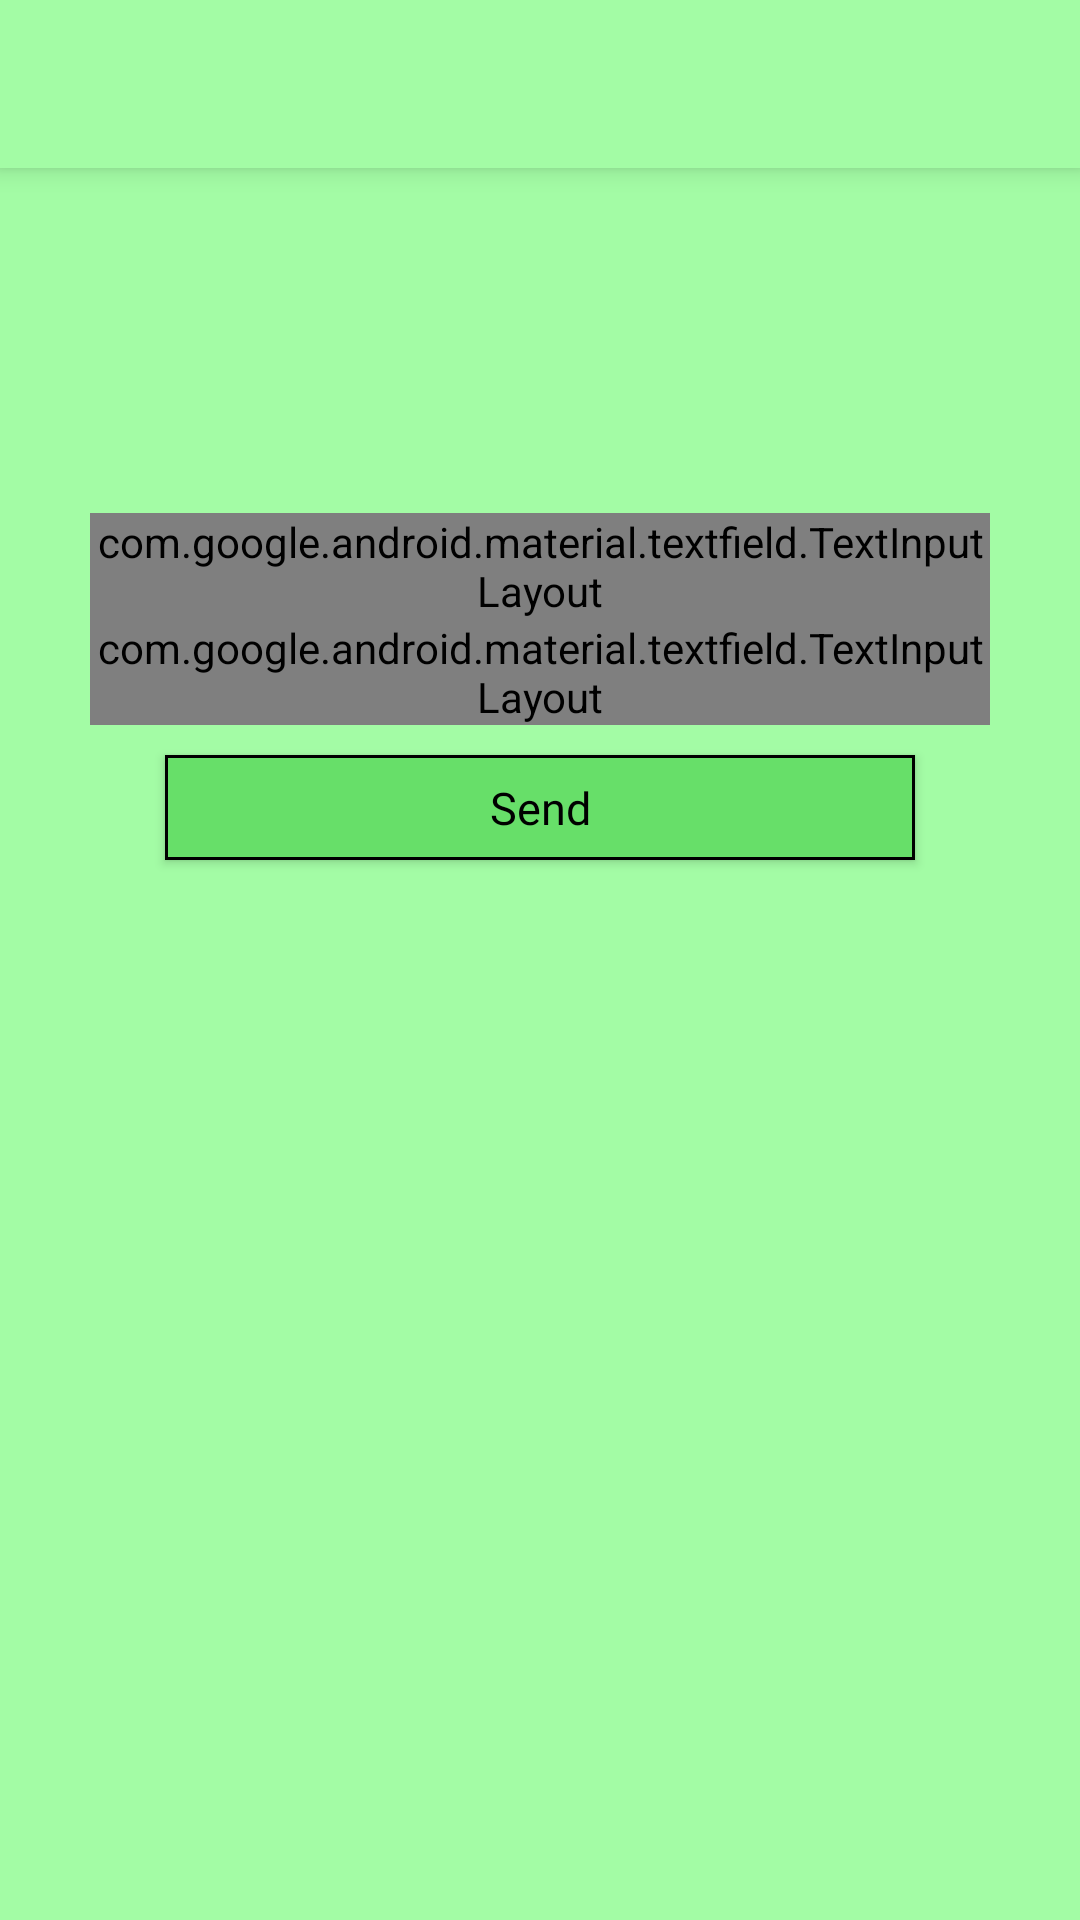

Android layout source for this screen:
<!-- AndroidManifest.xml: application theme AppTheme -->
<!-- res/layout/activity_email.xml -->
<?xml version="1.0" encoding="utf-8"?>
<RelativeLayout xmlns:android="http://schemas.android.com/apk/res/android"
    android:layout_width="match_parent"
    android:layout_height="match_parent"
    xmlns:app="http://schemas.android.com/apk/res-auto"
    android:orientation="vertical"
    android:background="@color/colorPrimary">
<LinearLayout
    android:layout_width="match_parent"
    android:layout_height="match_parent"
    android:orientation="vertical">
    <androidx.appcompat.widget.Toolbar
        android:layout_width="match_parent"
        android:layout_height="wrap_content"
        android:id="@+id/toolbar"
        android:elevation="5dp"
        android:background="@color/colorPrimary"
        app:titleTextColor="@color/colorPrimaryLight"
        app:titleTextAppearance="@style/Helvetica.font"/>

    <include
        android:id="@+id/ProgressBar_email"
        android:visibility="gone"
        layout="@layout/progressbar"/>
    <androidx.core.widget.NestedScrollView
        android:layout_width="match_parent"
        android:layout_height="match_parent">

    <LinearLayout
        android:layout_width="match_parent"
        android:layout_height="match_parent"
        android:orientation="vertical"
        android:padding="20dp">

        <ImageView
            android:id="@+id/logo_image"
            android:layout_width="60dp"
            android:layout_height="60dp"
            android:layout_gravity="center"
            android:src="@drawable/email"
            android:layout_marginBottom="20dp"
            app:tint="@color/colorPrimaryLight"/>
        <com.google.android.material.textfield.TextInputLayout
            android:id="@+id/email_subject"
            android:layout_width="match_parent"
            android:layout_height="wrap_content"
            android:layout_marginTop="15dp"
            android:layout_marginHorizontal="10dp"
            android:hint="Subject"
            android:textColorHint="@color/colorGray"
            app:boxStrokeColor="@color/colorBlack"
            app:errorEnabled="true"
            app:errorTextAppearance="@style/ErrorAppearance"
            style="@style/Widget.MaterialComponents.TextInputLayout.OutlinedBox">

            <com.google.android.material.textfield.TextInputEditText
                android:layout_width="match_parent"
                android:layout_height="wrap_content"
                android:fontFamily="@font/helvetica"
                android:textColor="@color/colorBlack"
                android:drawableTint="@color/colorPrimaryLight"
                android:drawablePadding="8dp"
                style="@style/Helvetica.font"/>

        </com.google.android.material.textfield.TextInputLayout>
        <com.google.android.material.textfield.TextInputLayout
            android:id="@+id/email_massage"
            android:layout_width="match_parent"
            android:layout_height="wrap_content"
            android:layout_marginHorizontal="10dp"
            android:hint="Message"
            android:textColorHint="@color/colorGray"
            app:boxStrokeColor="@color/colorBlack"
            app:errorEnabled="true"
            app:errorTextAppearance="@style/ErrorAppearance"
            style="@style/Widget.MaterialComponents.TextInputLayout.OutlinedBox">

            <com.google.android.material.textfield.TextInputEditText
                android:layout_width="match_parent"
                android:layout_height="wrap_content"
                android:fontFamily="@font/helvetica"
                android:textColor="@color/colorBlack"
                android:lines="7"
                android:gravity="top"
                android:drawableTint="@color/colorPrimaryLight"
                android:drawablePadding="8dp"
                style="@style/Helvetica.font"/>

        </com.google.android.material.textfield.TextInputLayout>
        <Button
            android:id="@+id/btn_email_send"
            android:layout_width="match_parent"
            android:layout_height="35dp"
            android:layout_marginHorizontal="35dp"
            android:layout_marginTop="10dp"
            android:layout_gravity="bottom"
            android:padding="4dp"
            android:layout_marginBottom="5dp"
            android:textSize="15dp"
            android:textColor="@color/colorBlack"
            android:textAllCaps="false"
            android:background="@drawable/button_view"
            android:fontFamily="@font/helvetica"
            android:text="Send"
            />
    </LinearLayout>
    </androidx.core.widget.NestedScrollView>
</LinearLayout>
</RelativeLayout>
<!-- res/layout/progressbar.xml (included above) -->
<?xml version="1.0" encoding="utf-8"?>
<LinearLayout xmlns:android="http://schemas.android.com/apk/res/android"
    xmlns:app="http://schemas.android.com/apk/res-auto"
    android:gravity="center"
    android:orientation="vertical"
    android:background="@color/colorPrimary"
    android:layout_width="match_parent"
    android:layout_height="match_parent">

    <androidx.cardview.widget.CardView
        android:layout_width="match_parent"
        android:layout_marginHorizontal="20dp"
        app:cardBackgroundColor="@color/colorWhite"
        android:layout_height="wrap_content">
        <LinearLayout
            android:layout_width="match_parent"
            android:layout_height="wrap_content"
            android:padding="5dp"
            android:orientation="vertical"
            android:gravity="center">
    <ProgressBar
        android:id="@+id/progressBar"
        android:layout_width="30dp"
        android:secondaryProgressTint="@color/colorPrimaryLight"
        android:layout_height="30dp"
        android:layout_marginBottom="5dp"
        android:theme="@style/WidgetsTheme"
        style="@style/Widget.AppCompat.ProgressBar"/>

    <TextView
        android:layout_width="wrap_content"
        android:layout_height="wrap_content"
        android:gravity="center"
        android:fontFamily="@font/helvetica"
        android:textSize="12sp"
        android:textColor="@color/colorPrimaryLight"
        android:text="Please wait ..."/>

        </LinearLayout>
    </androidx.cardview.widget.CardView>
</LinearLayout>
<!-- resources referenced by this layout -->
<resources>
  <color name="colorBlack">#000000</color>
  <color name="colorGray">#555353</color>
  <color name="colorPrimary">#A3FCA5</color>
  <color name="colorPrimaryLight">#67DF69</color>
  <color name="colorWhite">#CBFFBF</color>
  <!-- drawable button_view (drawable) -->
  <?xml version="1.0" encoding="utf-8"?>
  <shape xmlns:android="http://schemas.android.com/apk/res/android">
      <stroke android:color="@color/colorBlack" android:width="1dp"/>
      <solid android:color="@color/colorPrimaryLight" />
  </shape>
  <style name="ErrorAppearance" parent="Widget.AppCompat.TextView">
          <item name="android:fontFamily">@font/helvetica</item>
          <item name="android:textSize">13sp</item>
          <item name="background">@color/colorError</item>
          <item name="android:textColor">@color/colorErrorDark</item>
      </style>
  <style name="Helvetica.font" parent="Widget.AppCompat.TextView">
          <item name="android:fontFamily">@font/helvetica</item>
          <item name="android:textSize">13sp</item>
      </style>
  <style name="WidgetsTheme" parent="Theme.AppCompat.Light.NoActionBar">
          
          <item name="colorPrimary">@color/colorPrimary</item>
          <item name="colorPrimaryDark">@color/colorPrimaryLight</item>
          <item name="colorAccent">@color/colorPrimaryLight</item>
      </style>
  <style name="AppTheme" parent="Theme.AppCompat.Light.NoActionBar">
          
          <item name="colorPrimary">@color/colorPrimary</item>
          <item name="colorPrimaryDark">@color/colorPrimaryLight</item>
          <item name="colorAccent">@color/colorBlack</item>
          <item name="android:label">" "</item>
      </style>
  <color name="colorError">#CF6262</color>
  <color name="colorErrorDark">#FF0000</color>
</resources>
